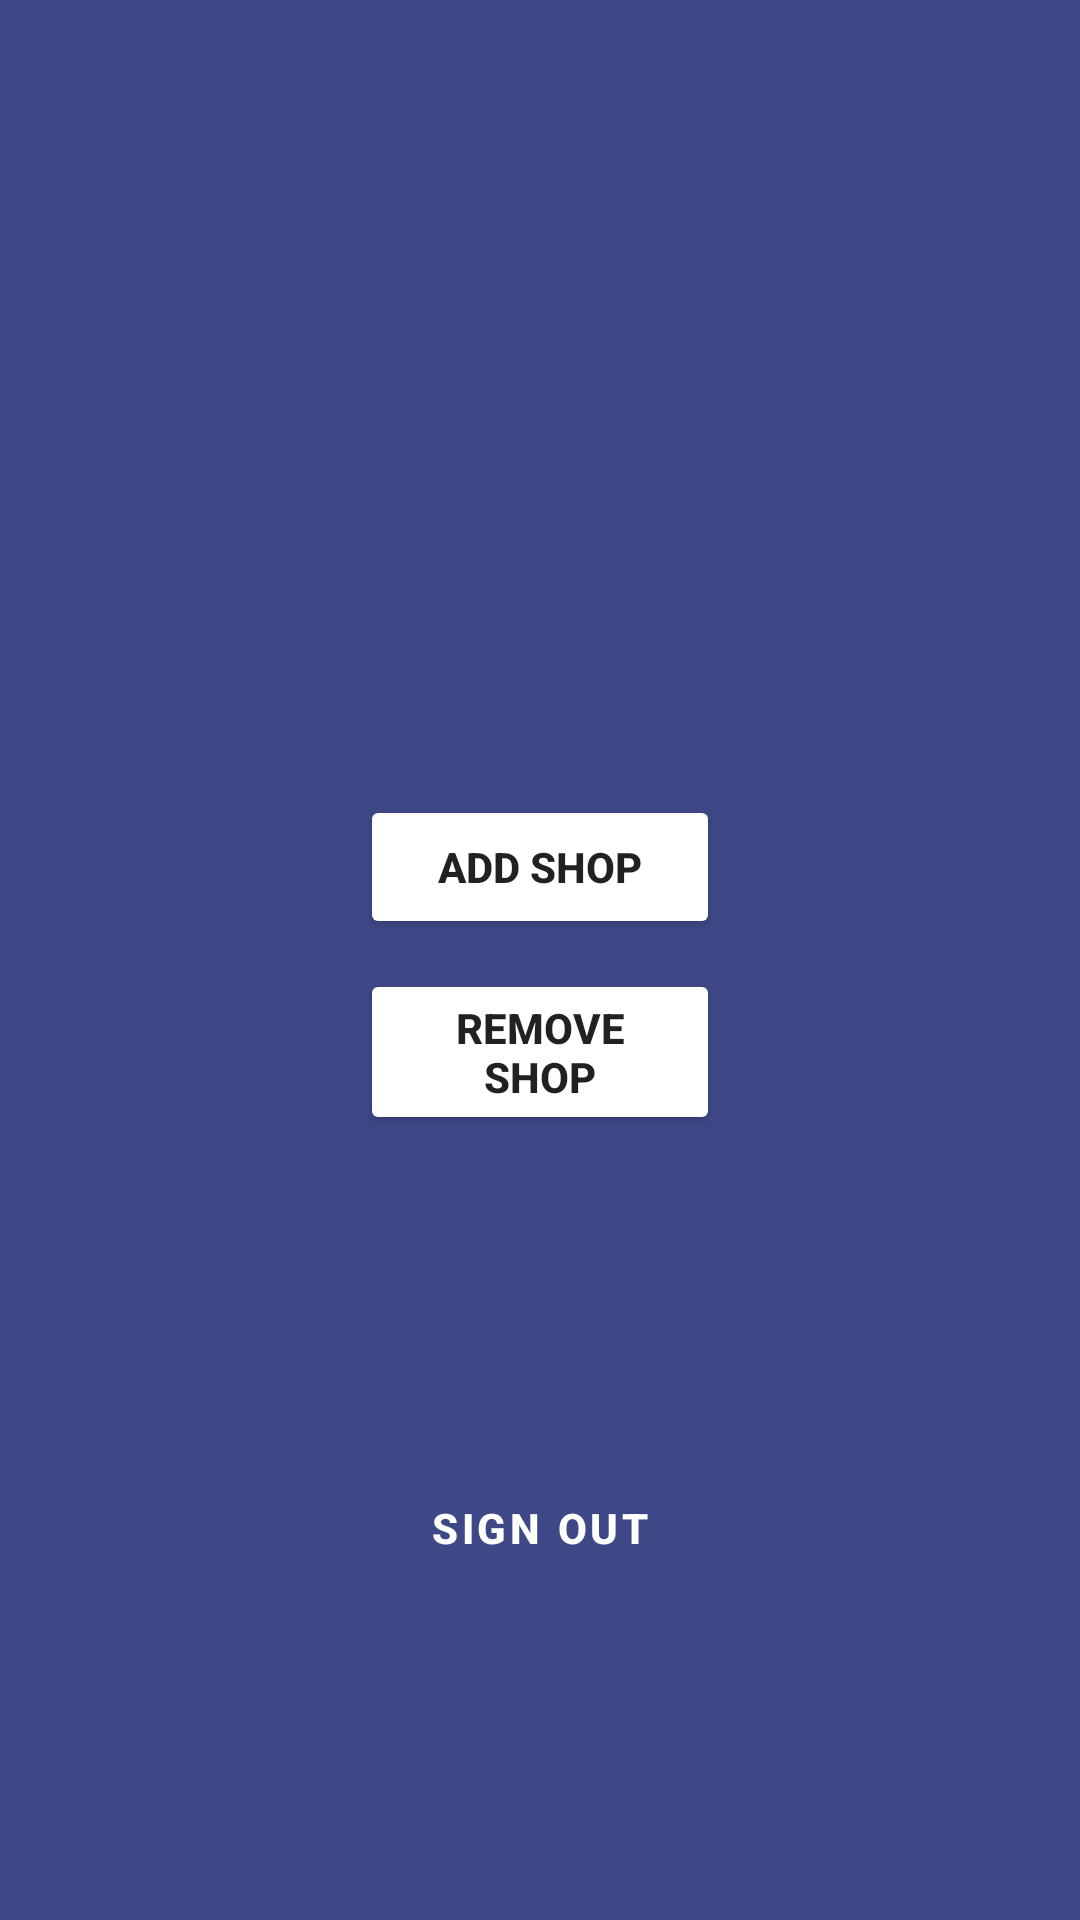

Reconstruct the res/layout file that produces this screen, plus the resources it refers to.
<!-- AndroidManifest.xml: application theme Theme.FYPMallManagmentSystemAndIPS -->
<!-- res/layout/activity_admin_panel.xml -->
<?xml version="1.0" encoding="utf-8"?>
<androidx.constraintlayout.widget.ConstraintLayout xmlns:android="http://schemas.android.com/apk/res/android"
    xmlns:app="http://schemas.android.com/apk/res-auto"
    xmlns:tools="http://schemas.android.com/tools"
    android:layout_width="match_parent"
    android:layout_height="match_parent"
    tools:context=".AdminPanel"
    android:background="@color/backgroundBlue">

    <Button
        android:id="@+id/btnAddShop"
        android:layout_width="match_parent"
        android:layout_height="wrap_content"
        android:backgroundTint="@color/btnYellow"
        android:text="@string/addShop"
        android:textStyle="bold"
        app:layout_constraintEnd_toEndOf="parent"
        app:layout_constraintStart_toStartOf="parent"
        app:layout_constraintTop_toTopOf="parent"
        android:layout_marginTop="265dp"
        android:layout_marginLeft="120dp"
        android:layout_marginRight="120dp"/>

    <Button
        android:id="@+id/btnRmvShop"
        android:layout_width="match_parent"
        android:layout_height="wrap_content"
        android:layout_marginTop="10dp"
        android:text="@string/rmvShop"
        android:textStyle="bold"
        android:backgroundTint="@color/btnYellow"
        app:layout_constraintEnd_toEndOf="@+id/btnAddShop"
        app:layout_constraintStart_toStartOf="@+id/btnAddShop"
        app:layout_constraintTop_toBottomOf="@+id/btnAddShop"
        android:layout_marginLeft="120dp"
        android:layout_marginRight="120dp"/>

    <com.google.android.material.button.MaterialButton
        android:id="@+id/btnAdminSignOut"
        android:layout_width="wrap_content"
        android:layout_height="wrap_content"
        style="@style/Widget.MaterialComponents.Button.TextButton"
        android:text="@string/signOut"
        android:textStyle="bold"
        android:textColor="@color/white"
        app:layout_constraintBottom_toBottomOf="parent"
        app:layout_constraintEnd_toEndOf="parent"
        app:layout_constraintStart_toStartOf="parent"
        app:layout_constraintTop_toBottomOf="@+id/btnRmvShop" />
</androidx.constraintlayout.widget.ConstraintLayout>
<!-- resources referenced by this layout -->
<resources>
  <color name="backgroundBlue">#3E4887</color>
  <color name="white">#FFFFFFFF</color>
  <string name="addShop">Add Shop</string>
  <string name="rmvShop">Remove Shop</string>
  <string name="signOut">Sign Out</string>
  <style name="Theme.FYPMallManagmentSystemAndIPS" parent="Theme.MaterialComponents.Light">
          
          <item name="colorPrimary">@color/purple_500</item>
          <item name="colorPrimaryVariant">@color/purple_700</item>
          <item name="colorOnPrimary">@color/white</item>
          
          <item name="colorSecondary">@color/teal_200</item>
          <item name="colorSecondaryVariant">@color/teal_700</item>
          <item name="colorOnSecondary">@color/black</item>
          
          <item name="android:statusBarColor" tools:targetApi="l">?attr/colorPrimaryVariant</item>
          
      </style>
  <color name="purple_500">#FF6200EE</color>
  <color name="purple_700">#FF3700B3</color>
  <color name="teal_200">#FF03DAC5</color>
  <color name="teal_700">#FF018786</color>
  <color name="black">#FF000000</color>
</resources>
